Run: headless pygame with SDL's dummy video driver; simulated clock (each Clock.tick advances the game by its frame time, no real sleeping); random seed 0; keys injected as events and as key.get_pressed() state; no mouse input.
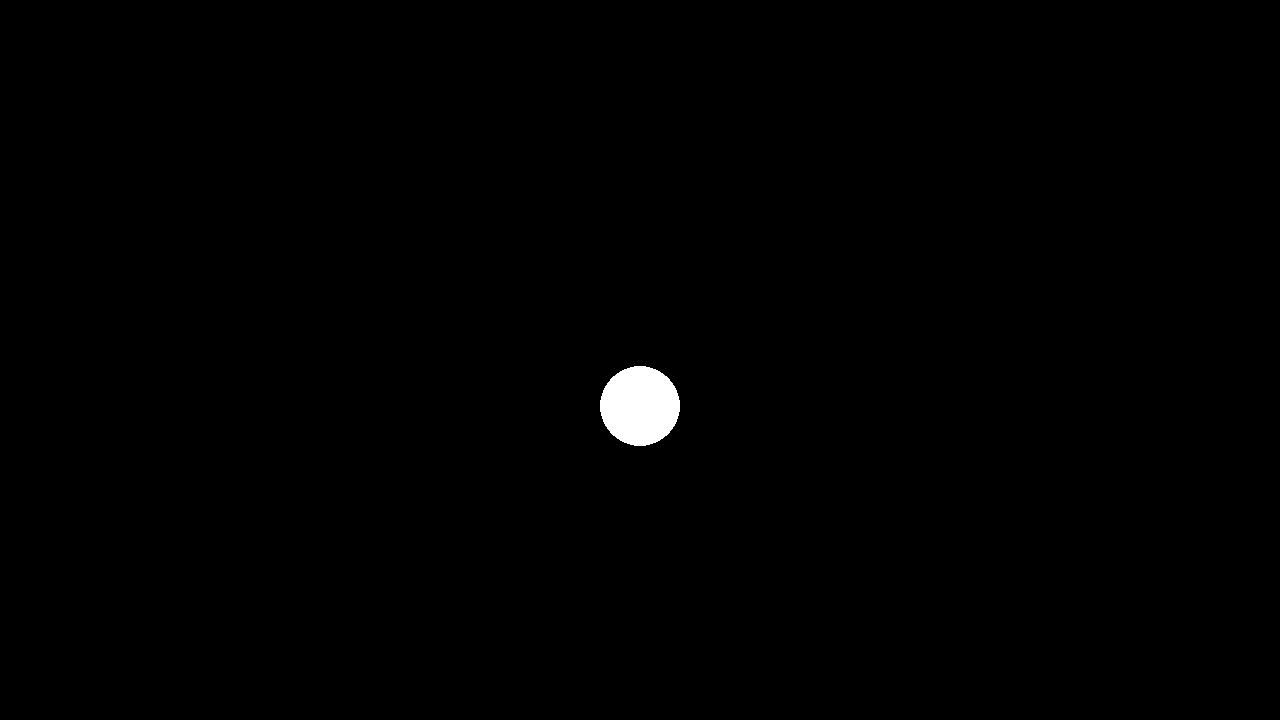
Frame 1 of 4 · flips 1–60 · no input
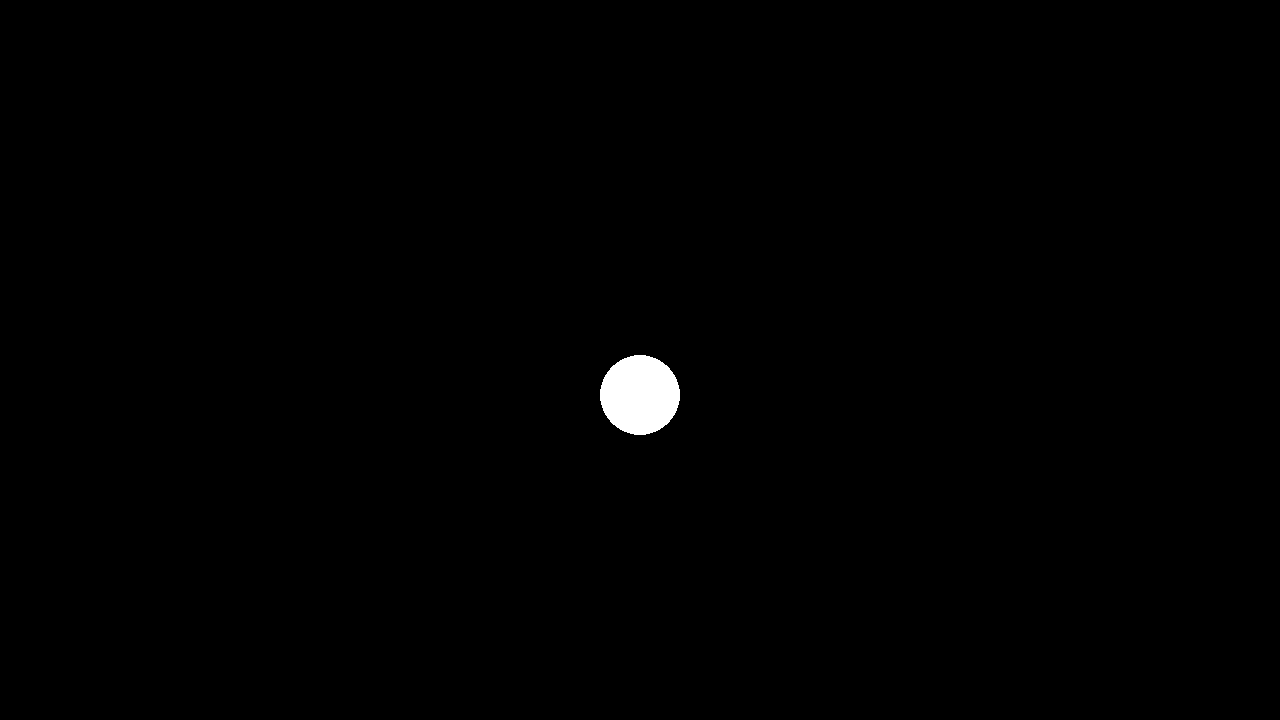
Frame 2 of 4 · flips 61–180 · tapped SPACE, RETURN · held RIGHT (→), D
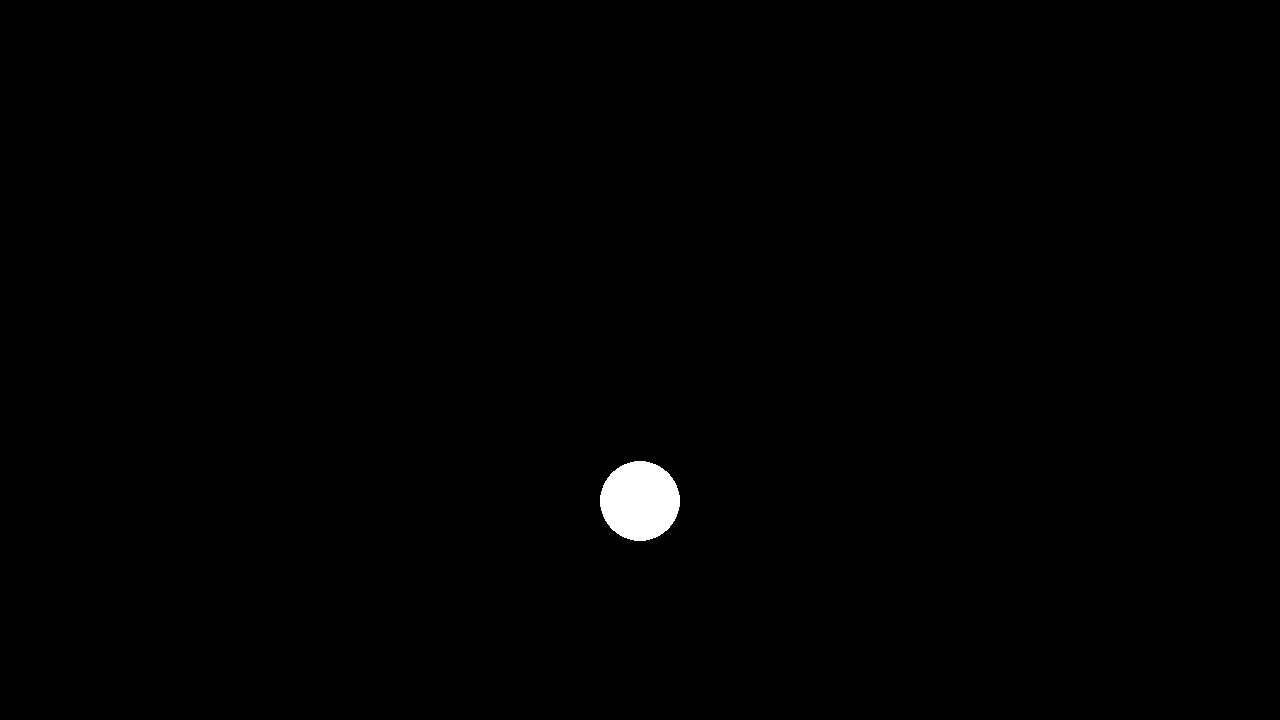
Frame 3 of 4 · flips 181–300 · held DOWN (↓), S
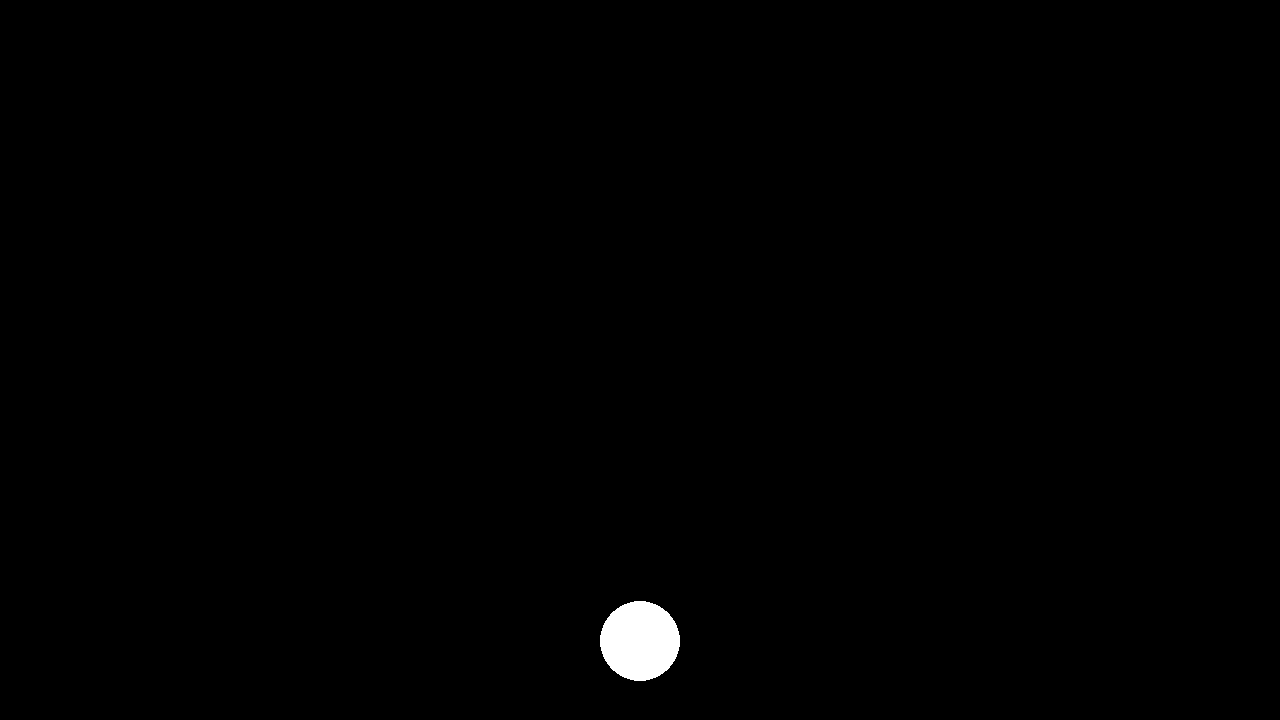
Frame 4 of 4 · flips 301–420 · held LEFT (←), A, UP (↑), W

The pygame program that drew these frames:

import math 
import pygame 


pygame.init()
screen = pygame.display.set_mode((1280, 720))
clock = pygame.time.Clock()
running = True
dt = 0
velocity = 0 ## init velcoity 0 
acceleration = 500
bRadius = 40
bounce_damping = 0.8


## TODO: add a class object for bodies of mass

player_pos = pygame.Vector2(screen.get_width() / 2, screen.get_height() / 4)

def drawCircle(): 
    pygame.draw.circle(screen, "white", player_pos, bRadius)

## make the object class and draw the same circle on screen but as an object of the class...


while running:
    for event in pygame.event.get():
        if event.type == pygame.QUIT:
            running = False
    screen.fill("black")

    ## updates the position of the circle
    velocity += acceleration * dt
    player_pos.y += velocity * dt


    ## bounce and loss due to heat
    if(player_pos.y + bRadius >= screen.get_height()): 

        player_pos.y = screen.get_height() - bRadius

        velocity = -velocity * bounce_damping ## this makes it so that the bouncing is now as in real life where the ball looses momentum with loss of heat

    drawCircle()
    # flip() the display to put your work on screen
    pygame.display.flip()

    # limits FPS to 60
    # dt is delta time in seconds since last frame, used for framerate
    dt = clock.tick(60) / 1000

pygame.quit()
